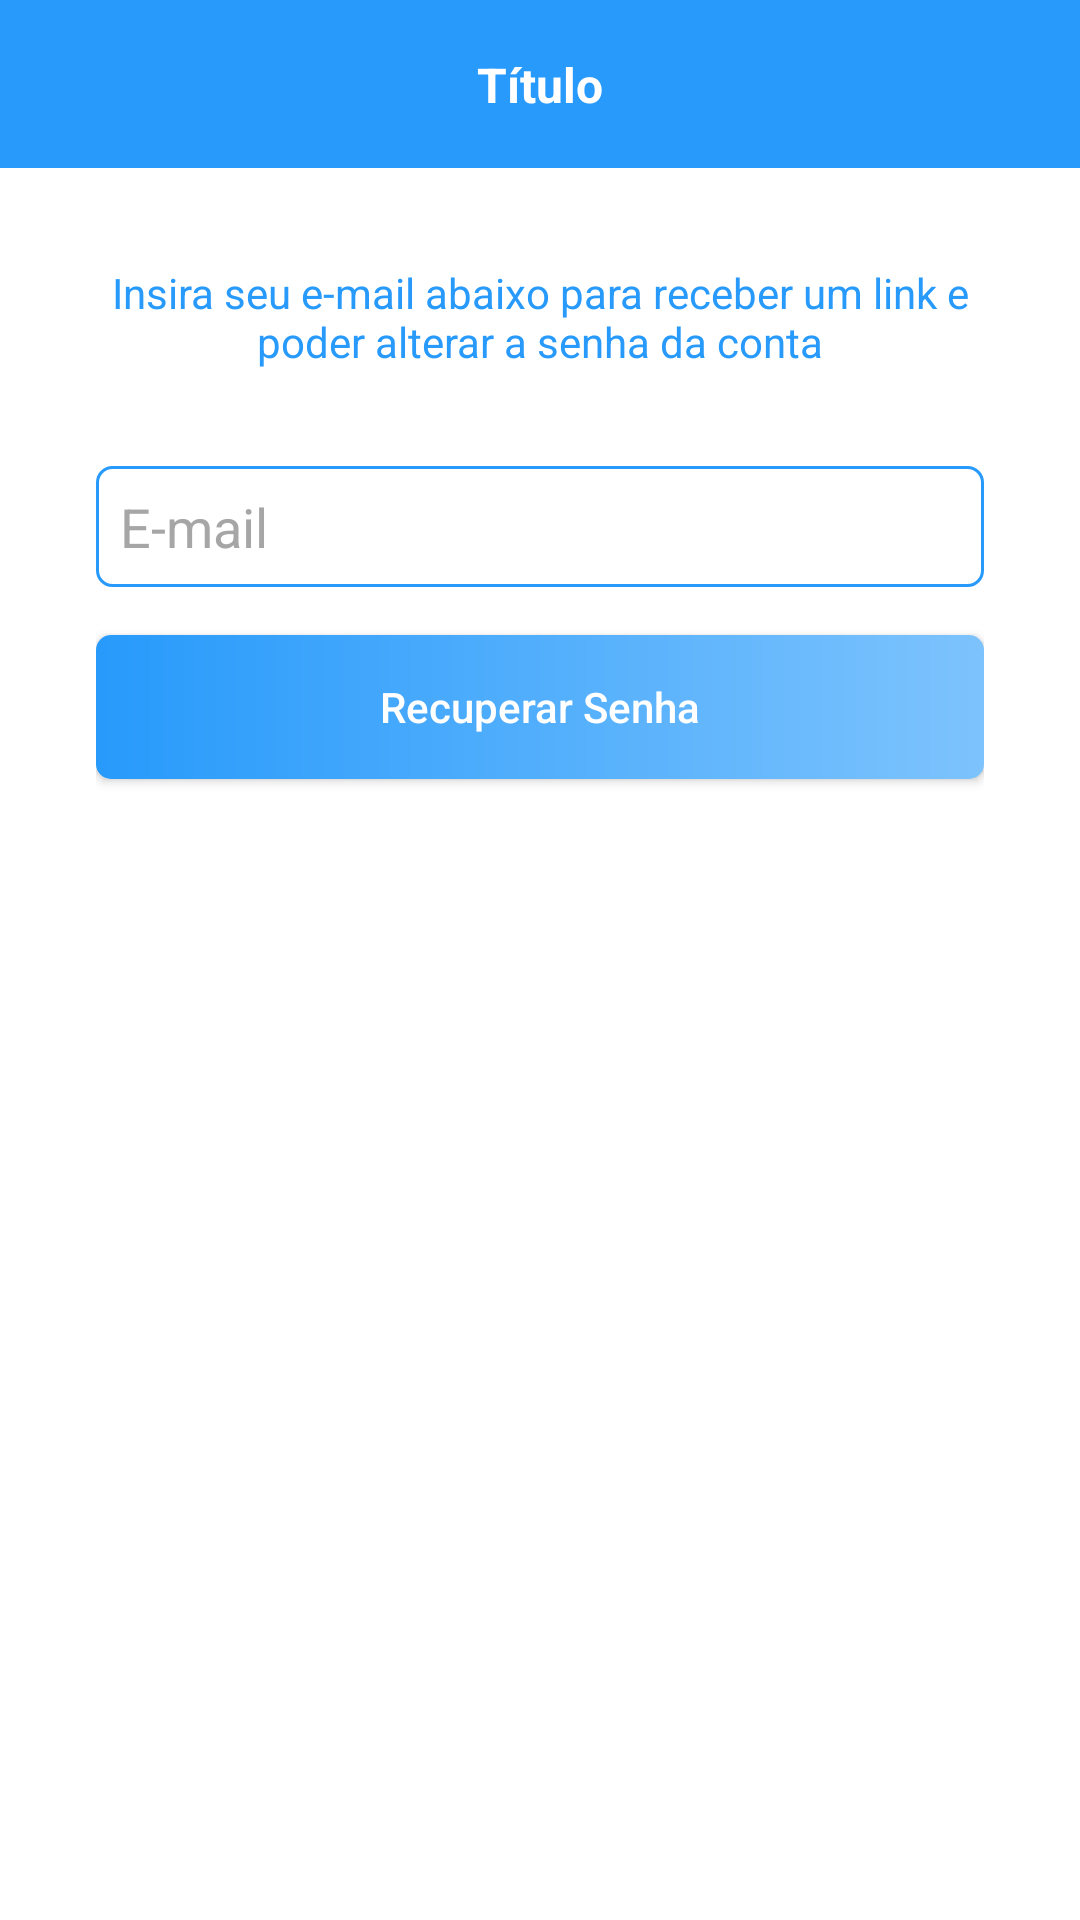

Produce the Android XML layout that renders to this screen, including the resource entries it uses.
<!-- AndroidManifest.xml: application theme Theme.Casa_Por_Temporada -->
<!-- res/layout/activity_reset_password.xml -->
<?xml version="1.0" encoding="utf-8"?>
<androidx.constraintlayout.widget.ConstraintLayout xmlns:android="http://schemas.android.com/apk/res/android"
    xmlns:app="http://schemas.android.com/apk/res-auto"
    xmlns:tools="http://schemas.android.com/tools"
    android:layout_width="match_parent"
    android:layout_height="match_parent"
    tools:context=".Activity.Authentication.ResetPasswordActivity"
    android:background="@color/white">

    <include
        android:id="@+id/include3"
        layout="@layout/toolbar_getback"
        app:layout_constraintEnd_toEndOf="parent"
        app:layout_constraintStart_toStartOf="parent"
        app:layout_constraintTop_toTopOf="parent" />

    <ScrollView
        android:layout_width="match_parent"
        android:layout_height="0dp"
        android:fillViewport="true"
        app:layout_constraintBottom_toBottomOf="parent"
        app:layout_constraintEnd_toEndOf="parent"
        app:layout_constraintStart_toStartOf="parent"
        app:layout_constraintTop_toBottomOf="@+id/include3">

        <LinearLayout
            android:layout_width="match_parent"
            android:layout_height="match_parent"
            android:orientation="vertical"
            android:padding="32dp"
            >

            <TextView
                android:layout_width="wrap_content"
                android:layout_height="wrap_content"
                android:text="Insira seu e-mail abaixo para receber um link e poder alterar a senha da conta"
                android:textColor="@color/darkBlue"
                android:textAlignment="center"/>
            <EditText
                android:id="@+id/edit_email"
                android:layout_width="match_parent"
                android:layout_height="wrap_content"
                android:layout_marginTop="32dp"
                android:background="@drawable/bg_edit"
                android:padding="8dp"
                android:hint="E-mail"
                android:textColorHint="#A6A6A6"
                android:textColor="@color/black"
                />
            <android.widget.Button
                android:id="@+id/btn_reset_password"
                android:layout_width="match_parent"
                android:layout_height="wrap_content"
                android:layout_marginTop="16dp"
                android:background="@drawable/bg_btn"
                android:text="Recuperar Senha"
                android:textColor="@color/white"
                android:textAllCaps="false"/>

            <ProgressBar
                android:id="@+id/progress_bar_reset_password"
                android:layout_width="wrap_content"
                android:layout_height="wrap_content"
                android:layout_gravity="center"
                android:layout_marginTop="24dp"
                android:indeterminateTint="@color/darkBlue"
                android:visibility="gone"
                tools:visibility="visible"
                />

        </LinearLayout>
    </ScrollView>


</androidx.constraintlayout.widget.ConstraintLayout>
<!-- res/layout/toolbar_getback.xml (included above) -->
<?xml version="1.0" encoding="utf-8"?>
<androidx.constraintlayout.widget.ConstraintLayout xmlns:android="http://schemas.android.com/apk/res/android"
    xmlns:app="http://schemas.android.com/apk/res-auto"
    android:layout_width="match_parent"
    android:layout_height="?actionBarSize"
    xmlns:tools="http://schemas.android.com/tools"
    android:background="@color/darkBlue">

    <ImageButton
        android:id="@+id/ib_getback"
        android:layout_width="wrap_content"
        android:layout_height="match_parent"
        android:background="@android:color/transparent"
        android:padding="16dp"
        android:src="@drawable/ic_getback_white"
        app:layout_constraintBottom_toBottomOf="parent"
        app:layout_constraintStart_toStartOf="parent"
        app:layout_constraintTop_toTopOf="parent" />

    <TextView
        android:id="@+id/text_getback_toolbar"
        android:layout_width="wrap_content"
        android:layout_height="wrap_content"
        tools:text="Título"
        android:textColor="@color/white"
        android:textStyle="bold"
        android:textSize="16sp"
        app:layout_constraintBottom_toBottomOf="parent"
        app:layout_constraintEnd_toEndOf="parent"
        app:layout_constraintStart_toStartOf="parent"
        app:layout_constraintTop_toTopOf="parent"
        />

</androidx.constraintlayout.widget.ConstraintLayout>
<!-- resources referenced by this layout -->
<resources>
  <color name="black">#FF000000</color>
  <color name="darkBlue">#279AFB</color>
  <color name="white">#FFFFFFFF</color>
  <!-- drawable bg_btn (drawable) -->
  <?xml version="1.0" encoding="utf-8"?>
  <shape xmlns:android="http://schemas.android.com/apk/res/android"
      android:shape="rectangle">
  
  
      <corners android:radius="5dp"/>
      <gradient android:startColor="@color/darkBlue" android:endColor="@color/lightBlue"
          android:angle="360"/>
  
  
  
  </shape>
  <!-- drawable bg_edit (drawable) -->
  <?xml version="1.0" encoding="utf-8"?>
  <shape xmlns:android="http://schemas.android.com/apk/res/android"
      android:shape="rectangle">
  
      <stroke android:color="@color/darkBlue" android:width="1dp"/>
      <corners android:radius="5dp"/>
  
  </shape>
  <style name="Theme.Casa_Por_Temporada" parent="Theme.MaterialComponents.DayNight.NoActionBar">
          
          <item name="colorPrimary">@color/purple_500</item>
          <item name="colorPrimaryVariant">@color/darkBlue</item>
          <item name="colorOnPrimary">@color/white</item>
          
          <item name="colorSecondary">@color/teal_200</item>
          <item name="colorSecondaryVariant">@color/teal_700</item>
          <item name="colorOnSecondary">@color/black</item>
          
          <item name="android:statusBarColor" tools:targetApi="l">?attr/colorPrimaryVariant</item>
          
      </style>
  <color name="lightBlue">#7DC3FD</color>
  <color name="purple_500">#FF6200EE</color>
  <color name="teal_200">#FF03DAC5</color>
  <color name="teal_700">#FF018786</color>
</resources>
